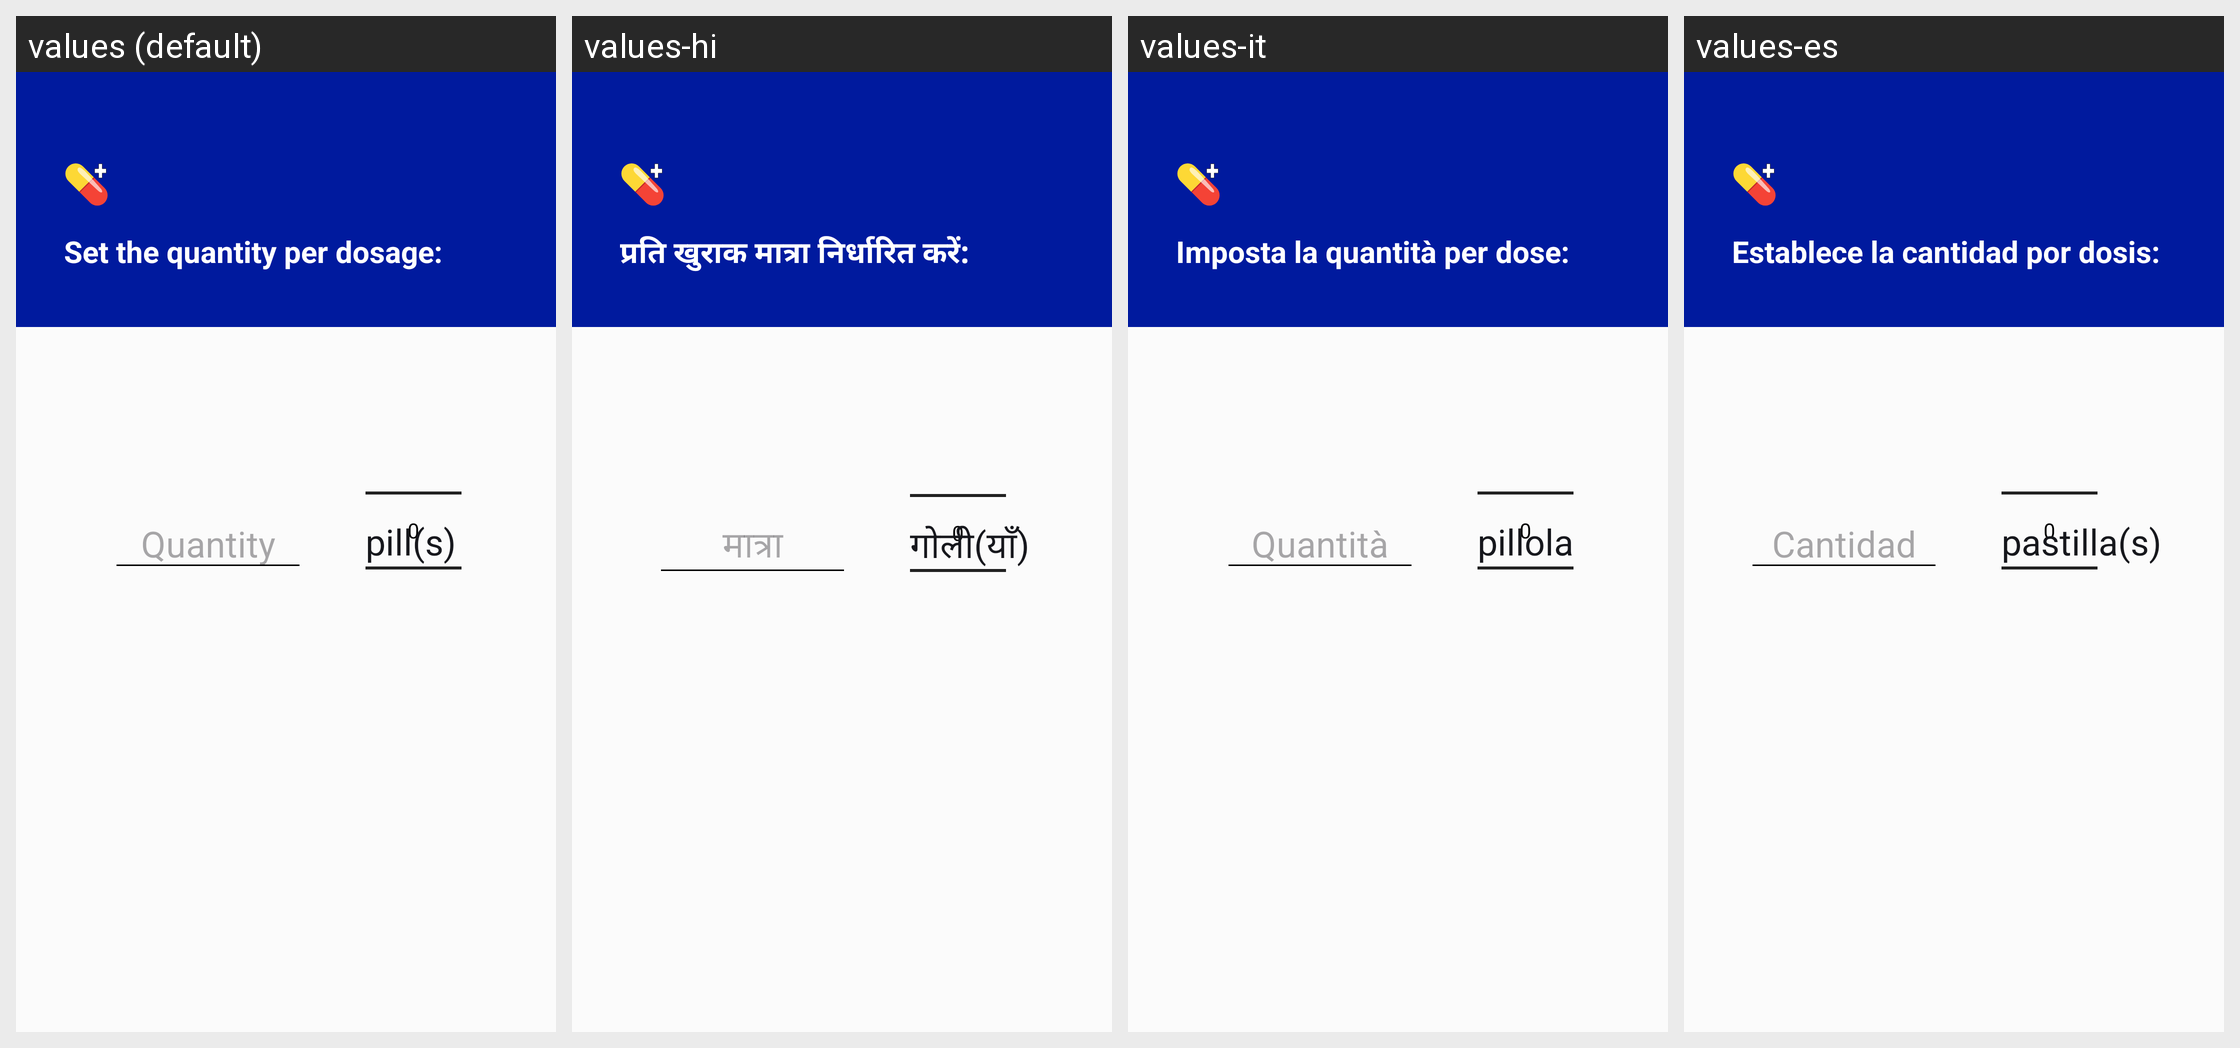

The same Android screen rendered under several of its app's locales, left to right. List the strings drawn on it with the default value and each locale's translation.
Android screen res/layout/fragment_quantity_and_strength.xml rendered under 4 locales, left to right: values (default), values-hi, values-it, values-es. Device: Nexus 5 (rendered at 1080×1920; each locale shown at half size, 540×960, under a caption strip naming it); theme Theme.PillReminder.
Strings drawn on this screen, with the default value and each locale's value (text and hints the layout hard-codes, and strings that could not be matched under every locale, appear in the picture but are not listed):

set_the_quantity_per_dosage
  values: Set the quantity per dosage:
  values-hi: प्रति खुराक मात्रा निर्धारित करें:
  values-it: Imposta la quantità per dose:
  values-es: Establece la cantidad por dosis:

quantity
  values: Quantity
  values-hi: मात्रा
  values-it: Quantità
  values-es: Cantidad

pills
  values: pill(s)
  values-hi: गोली(याँ)
  values-it: pillola
  values-es: pastilla(s)
